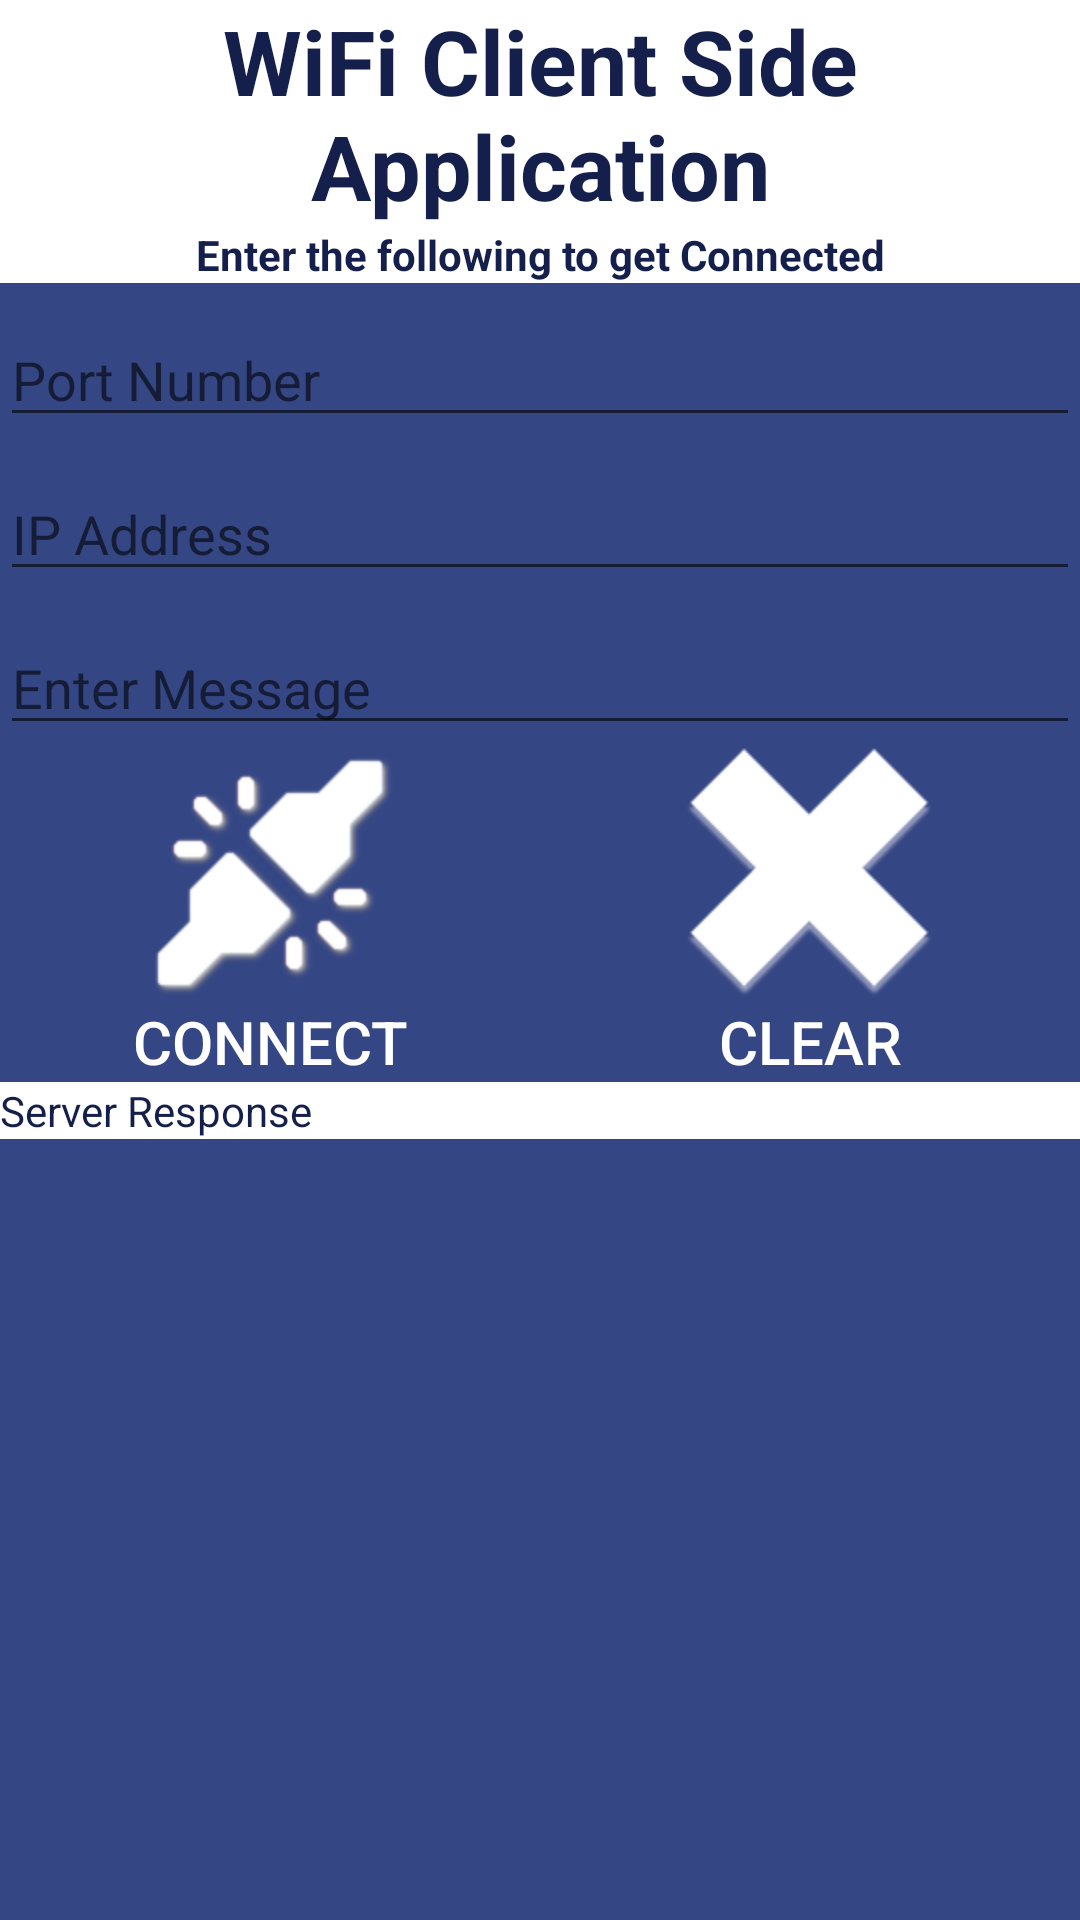

This screen was rendered from an Android layout file. Write that file and the resources it references.
<!-- AndroidManifest.xml: application theme AppTheme -->
<!-- res/layout/wifi.xml -->
<?xml version="1.0" encoding="utf-8"?>
<LinearLayout xmlns:android="http://schemas.android.com/apk/res/android"
    android:layout_width="match_parent"
    android:layout_height="match_parent"
    android:orientation="vertical"
    android:background="#354685" >
   
    <TextView
        android:layout_width="match_parent"
        android:layout_height="wrap_content"
        android:gravity="center"
        android:layout_gravity="center_horizontal"
        android:text="WiFi Client Side Application"
        android:textStyle="bold" 
        android:textSize="30dp"
        android:textColor="#141f4c"
            android:background="#ffffff" />
    
<TextView
        android:layout_width="match_parent"
        android:layout_height="wrap_content"
        android:gravity="center"
        android:layout_gravity="center_horizontal"
        android:text="Enter the following to get Connected"
        android:textStyle="bold" 
        android:textColor="#141f4c"
            android:background="#ffffff" />

    <EditText
        android:id="@+id/port"
        android:layout_width="match_parent"
        android:layout_height="wrap_content"
        android:hint="Port Number"
        android:layout_marginTop="10dp"
        
        />

    <EditText
        android:id="@+id/address"
        android:layout_width="match_parent"
        android:layout_height="wrap_content"
        android:hint="IP Address"
        android:layout_marginTop="10dp"/>

    <EditText
        android:layout_width="match_parent"
        android:layout_height="wrap_content"
        android:id="@+id/edtnew"
        android:hint="Enter Message"
        android:layout_marginTop="10dp"
        />

<LinearLayout
    android:layout_width="match_parent"
    android:layout_height="wrap_content"
    android:orientation="horizontal" >

    <Button
        android:id="@+id/connect"
        android:layout_width="0dp"
        android:layout_weight="1"
        android:layout_height="wrap_content"
        android:drawableTop="@drawable/btn_connection"
        android:text="Connect"
        android:textSize="20dp"
        android:textColor="#ffffff"
        android:background="#00000000"
        />
    <Button
        android:layout_weight="1"
        android:id="@+id/clear"
         android:drawableTop="@drawable/btn_clear"
        android:background="#00000000"
        android:layout_width="0dp"
        android:textColor="#ffffff"
        android:layout_height="wrap_content"
        android:text="Clear"
        android:textSize="20dp"/>
    </LinearLayout>
    <TextView
            android:id="@+id/txt_mydevice"
            android:layout_width="match_parent"
            android:layout_height="wrap_content"
            android:text="Server Response"
            android:textColor="#141f4c"
            android:background="#ffffff" />
    <TextView
        android:id="@+id/response"
        android:layout_width="wrap_content"
        android:layout_height="wrap_content"
        android:textColor="#DAEEFB"
        
            android:paddingBottom="1dp"
            android:paddingTop="2dp"/>

    <TextView
        android:layout_width="wrap_content"
        android:layout_height="wrap_content"
        android:id="@+id/txtdate"
       
        android:textColor="#DAEEFB"

        />
    
</LinearLayout>
<!-- resources referenced by this layout -->
<resources>
  <!-- drawable btn_clear (drawable) -->
  <?xml version="1.0" encoding="utf-8"?>
  <selector xmlns:android="http://schemas.android.com/apk/res/android" >
      <item android:drawable="@drawable/clearblue"
          android:state_focused="true"
          android:state_pressed="true" />
      <item android:drawable="@drawable/clearblue"
          android:state_focused="false"
          android:state_pressed="true" />
      <item android:drawable="@drawable/clearblue" android:state_focused="true" />
      <item android:drawable="@drawable/clearwhite"
          android:state_focused="false"
          android:state_pressed="false" />
      
  
  </selector>
  <!-- drawable btn_connection (drawable) -->
  <?xml version="1.0" encoding="utf-8"?>
  <selector xmlns:android="http://schemas.android.com/apk/res/android" >
      <item android:drawable="@drawable/connect"
          android:state_focused="true"
          android:state_pressed="true" />
      <item android:drawable="@drawable/connect"
          android:state_focused="false"
          android:state_pressed="true" />
      <item android:drawable="@drawable/connect" android:state_focused="true" />
      <item android:drawable="@drawable/connect_whitee"
          android:state_focused="false"
          android:state_pressed="false" />
  
  </selector>
  <style name="AppTheme" parent="AppBaseTheme">
          
      </style>
  <!-- drawable clearblue: png bitmap (drawable-hdpi, 5658 bytes) -->
  <!-- drawable clearwhite: png bitmap (drawable-hdpi, 5800 bytes) -->
  <!-- drawable connect: png bitmap (drawable-hdpi, 10421 bytes) -->
  <!-- drawable connect_whitee: png bitmap (drawable-hdpi, 9629 bytes) -->
  <style name="AppBaseTheme" parent="Theme.AppCompat.Light">
          
      </style>
</resources>
